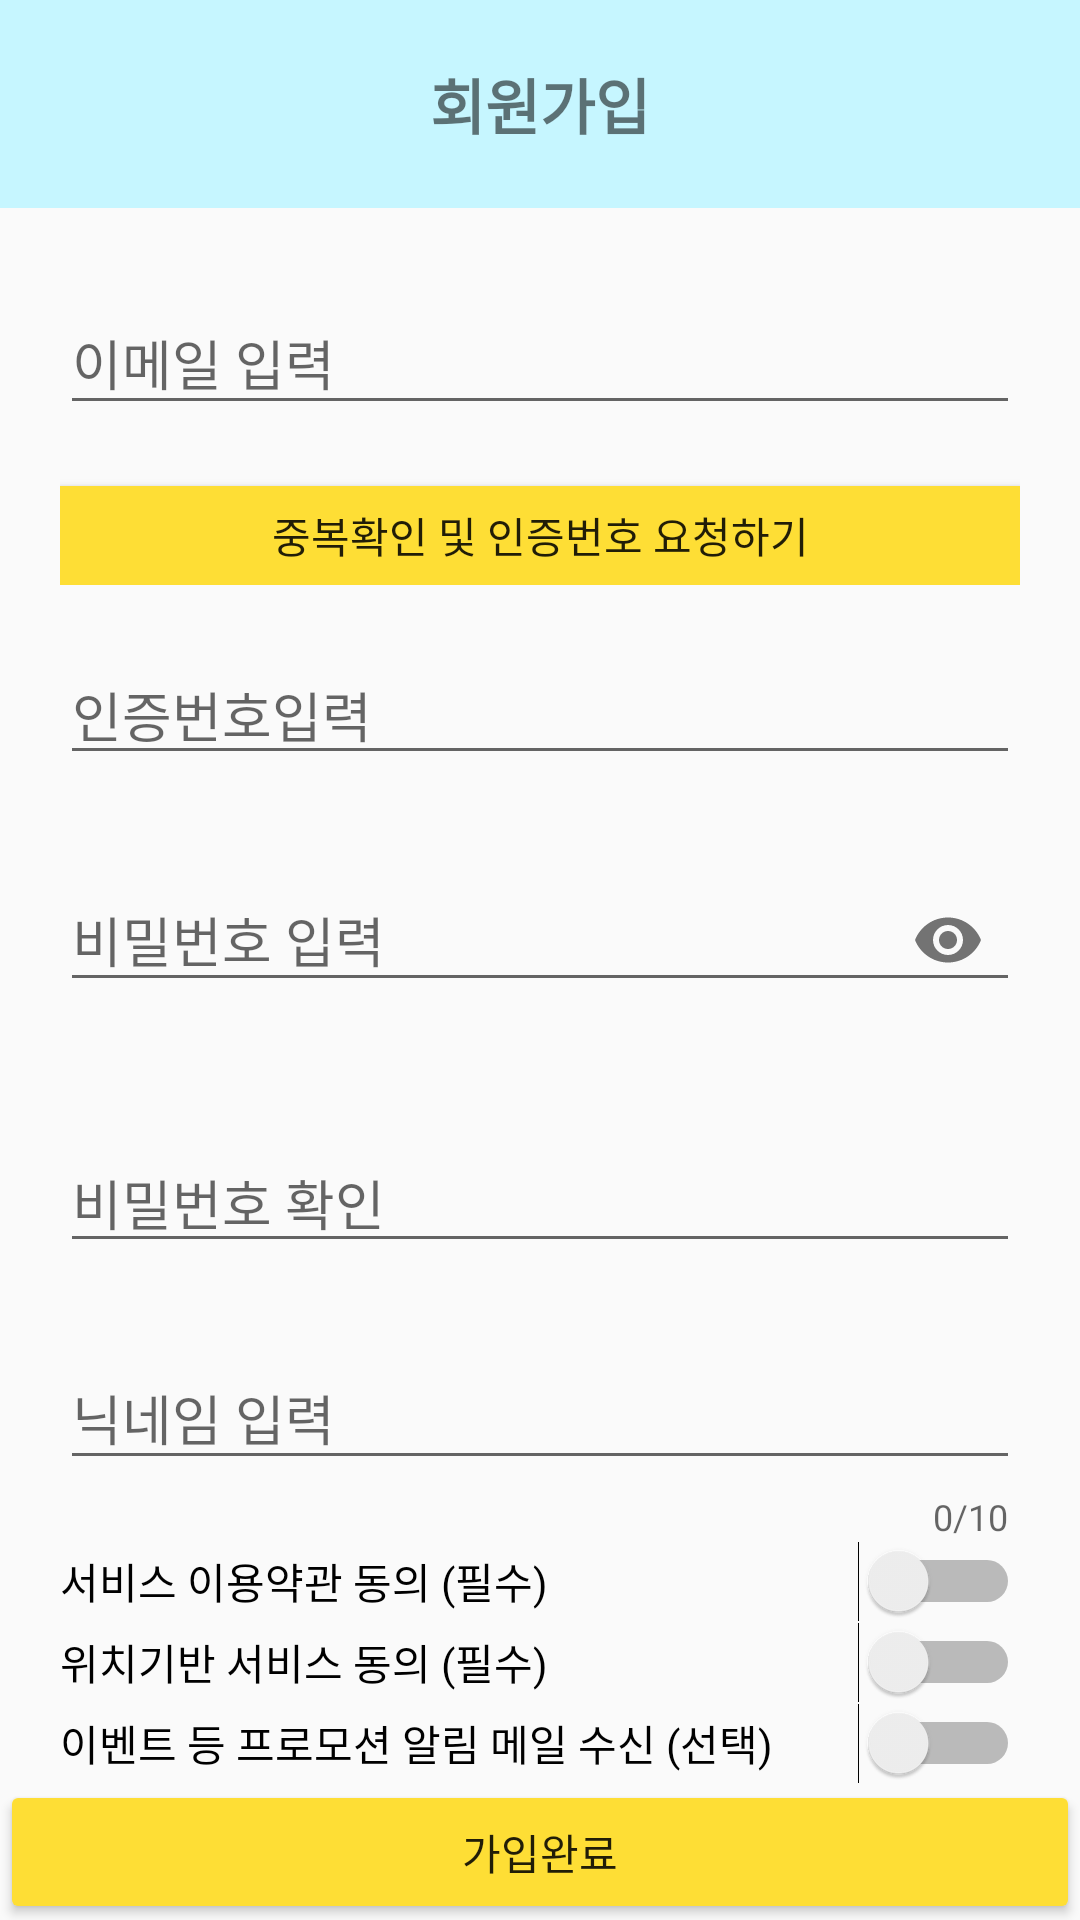

Reconstruct the res/layout file that produces this screen, plus the resources it refers to.
<!-- AndroidManifest.xml: application theme AppTheme -->
<!-- res/layout/activity_3_signup_page.xml -->
<?xml version="1.0" encoding="utf-8"?>
<androidx.constraintlayout.widget.ConstraintLayout xmlns:android="http://schemas.android.com/apk/res/android"
    xmlns:app="http://schemas.android.com/apk/res-auto"
    xmlns:tools="http://schemas.android.com/tools"
    android:layout_width="match_parent"
    android:layout_height="match_parent"
    android:orientation="vertical"
    tools:context=".activity_3_signup_page">


    <RelativeLayout
        android:id="@+id/RelativeLayout_frontbar"
        android:layout_width="match_parent"
        android:layout_height="wrap_content"
        android:background="@color/colorlightBlue"
        android:padding="20dp"
        app:layout_constraintLeft_toLeftOf="parent"
        app:layout_constraintRight_toRightOf="parent"
        app:layout_constraintTop_toTopOf="parent">

        <ImageView
            android:layout_width="wrap_content"
            android:layout_height="wrap_content"
            android:clickable="true"
            android:src="@drawable/ic_navigate_before">//클릭할수있도록 설정

        </ImageView>

        <TextView
            android:layout_width="wrap_content"
            android:layout_height="wrap_content"
            android:layout_centerHorizontal="true"
            android:text="회원가입"
            android:textSize="20dp"
            android:textStyle="bold"></TextView>

    </RelativeLayout>

    <LinearLayout
        android:id="@+id/LinearLayout_id"
        android:layout_width="match_parent"
        android:layout_height="wrap_content"
        android:layout_margin="20dp"
        android:orientation="horizontal"
        app:layout_constraintLeft_toLeftOf="parent"
        app:layout_constraintRight_toRightOf="parent"
        app:layout_constraintTop_toBottomOf="@id/RelativeLayout_frontbar">


        <com.google.android.material.textfield.TextInputLayout
            android:layout_width="match_parent"
            android:layout_height="wrap_content"
            app:errorEnabled="true"
            android:id="@+id/EditText_email"

            >
            <com.google.android.material.textfield.TextInputEditText
                android:layout_width="match_parent"
                android:layout_height="wrap_content"
                android:hint="이메일 입력"
                android:inputType="textEmailAddress"
                />

            <Button
                android:id="@+id/Button_auth"
                android:layout_width="match_parent"
                android:layout_height="33dp"
                android:background="@color/colorYellow"
                android:clickable="true"
                android:text="중복확인 및 인증번호 요청하기"></Button>
        </com.google.android.material.textfield.TextInputLayout>


    </LinearLayout>

    <EditText
        android:id="@+id/EditText_ensurenumber"
        android:layout_width="match_parent"
        android:layout_height="wrap_content"
        android:layout_margin="20dp"
        android:hint="인증번호입력"
        app:layout_constraintLeft_toLeftOf="parent"
        app:layout_constraintRight_toRightOf="parent"
        app:layout_constraintTop_toBottomOf="@+id/LinearLayout_id"></EditText>



    <com.google.android.material.textfield.TextInputLayout
        android:layout_margin="20dp"
        app:layout_constraintLeft_toLeftOf="parent"
        app:layout_constraintRight_toRightOf="parent"
        app:layout_constraintTop_toBottomOf="@id/EditText_ensurenumber"
        android:id="@+id/EditText_password"
        android:layout_width="match_parent"
        android:layout_height="wrap_content"
        app:errorEnabled="true"
        app:passwordToggleEnabled="true"
        >
        <com.google.android.material.textfield.TextInputEditText
            android:layout_width="match_parent"
            android:layout_height="wrap_content"
            android:hint="비밀번호 입력"
            android:inputType="textPassword"
            />
    </com.google.android.material.textfield.TextInputLayout>

    <EditText
        android:id="@+id/EditText_checkpassword"
        android:layout_width="match_parent"
        android:layout_height="wrap_content"
        android:layout_margin="20dp"
        android:hint="비밀번호 확인"
        app:layout_constraintLeft_toLeftOf="parent"
        app:layout_constraintRight_toRightOf="parent"
        app:layout_constraintTop_toBottomOf="@id/EditText_password"

        ></EditText>

    <com.google.android.material.textfield.TextInputLayout
        android:layout_margin="20dp"
        app:layout_constraintLeft_toLeftOf="parent"
        app:layout_constraintRight_toRightOf="parent"
        app:layout_constraintTop_toBottomOf="@id/EditText_checkpassword"
        android:id="@+id/sign_nickname"
        android:layout_width="match_parent"
        android:layout_height="wrap_content"
        app:errorEnabled="true"
        app:counterEnabled="true"
        app:counterMaxLength="10"
        >
        <com.google.android.material.textfield.TextInputEditText
            android:layout_width="match_parent"
            android:layout_height="wrap_content"
            android:hint="닉네임 입력"
            android:inputType="text"
            />
    </com.google.android.material.textfield.TextInputLayout>


    <Switch
        android:paddingLeft="20dp"
        android:paddingRight="20dp"
        android:id="@+id/service"
        android:layout_width="match_parent"
        android:layout_height="wrap_content"
        android:text="서비스 이용약관 동의 (필수)"
        app:layout_constraintLeft_toLeftOf="parent"
        app:layout_constraintRight_toRightOf="parent"
        app:layout_constraintTop_toBottomOf="@+id/sign_nickname"

        ></Switch>


    <Switch
        android:paddingLeft="20dp"
        android:paddingRight="20dp"
        android:id="@+id/service_position"
        android:layout_width="match_parent"
        android:layout_height="wrap_content"
        android:text="위치기반 서비스 동의 (필수)"
        app:layout_constraintLeft_toLeftOf="parent"
        app:layout_constraintRight_toRightOf="parent"
        app:layout_constraintTop_toBottomOf="@+id/service"

        ></Switch>

    <Switch
        android:paddingLeft="20dp"
        android:paddingRight="20dp"
        android:id="@+id/Event"
        android:layout_width="match_parent"
        android:layout_height="wrap_content"
        android:text="이벤트 등 프로모션 알림 메일 수신 (선택)"
        app:layout_constraintLeft_toLeftOf="parent"
        app:layout_constraintRight_toRightOf="parent"
        app:layout_constraintTop_toBottomOf="@+id/service_position"
        ></Switch>

    <Button
        android:id="@+id/Button_nextstep"
        android:layout_width="match_parent"
        android:layout_height="wrap_content"
        android:backgroundTint="@color/colorYellow"
        android:text="가입완료"
        app:layout_constraintBottom_toBottomOf="parent"
        app:layout_constraintEnd_toEndOf="parent"
        app:layout_constraintRight_toRightOf="parent"
        app:layout_constraintStart_toStartOf="parent"
        app:layout_constraintTop_toBottomOf="@id/Event"></Button>


</androidx.constraintlayout.widget.ConstraintLayout>
<!-- resources referenced by this layout -->
<resources>
  <color name="colorYellow">#FEDE35</color>
  <color name="colorlightBlue">#C6F6FF</color>
  <style name="AppTheme" parent="Theme.AppCompat.Light.NoActionBar"> //기존 parent 부분 : Theme.AppCompat.Light.DarkActionBar
          
          <item name="colorPrimary">@color/colorPrimary</item>
          <item name="colorPrimaryDark">@color/colorPrimaryDark</item>
          <item name="colorAccent">@color/colorAccent</item>
          <item name="windowActionBar">false</item>
          <item name="windowNoTitle">true</item>
      </style>
  <color name="colorPrimary">#6200EE</color>
  <color name="colorPrimaryDark">#3700B3</color>
  <color name="colorAccent">#03DAC5</color>
</resources>
